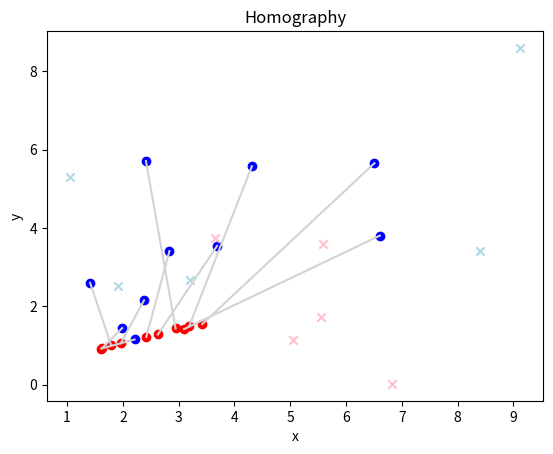

Write the Python code that produced this figure.
import numpy as np
import random
import matplotlib.pyplot as plt

# Based on: https://www.cs.toronto.edu/~lindell/teaching/420/slides/lecture8.pdf

# np.random.seed(42)

# hardcoding for ease
points_source = np.array([
   [1.90659, 2.51737],
   [2.20896, 1.1542 ],
   [2.37878, 2.15422],
   [1.98784, 1.44557],
   [2.83467, 3.41243],
   [9.12775, 8.60163],
   [4.31247, 5.57856],
   [6.50957, 5.65667],
   [3.20486, 2.67803],
   [6.60663, 3.80709],
   [8.40191, 3.41115],
   [2.41345, 5.71343],
   [1.04413, 5.29942],
   [3.68784, 3.54342],
   [1.41243, 2.6001 ],
])
points_destination = np.array([
   [5.0513 , 1.14083],
   [1.61414, 0.92223],
   [1.95854, 1.05193],
   [1.62637, 0.93347],
   [2.4199 , 1.22036],
   [5.58934, 3.60356],
   [3.18642, 1.48918],
   [3.42369, 1.54875],
   [3.65167, 3.73654],
   [3.09629, 1.41874],
   [5.55153, 1.73183],
   [2.94418, 1.43583],
   [6.8175 , 0.01906],
   [2.62637, 1.28191],
   [1.78841, 1.0149 ],
])

def homography(points_source, points_destination):
   A = []

   for i in range(0, len(points_source)):
      x0, y0 = points_source[i][0], points_source[i][1]
      x1, y1 = points_destination[i][0], points_destination[i][1]
      A.append([x0, y0, 1, 0, 0, 0, -x1*x0, -x1*y0, -x1])
      A.append([ 0,  0, 0,x0,y0, 1, -y1*x0, -y1*y0, -y1])

   _, _, V = np.linalg.svd(A)
   return np.reshape(V[-1], (3, 3))

def apply_homography(H, points):
   homogenized_points = np.column_stack((points, np.ones(points.shape[0])))
   transformed_points = (H @ homogenized_points.T).T
   transformed_points = transformed_points[:, :2] / transformed_points[:, 2:] # normalize and drop the 1
   return transformed_points

# note: if min_points is too large this will not terminiate
# for the assigment this is fine
def ransac_homography(points_source, points_destination, threshold=0.005, min_points=10):
   T = np.zeros(3)
   inliers_indexes = []

   while len(inliers_indexes) < min_points:
      choice = np.random.choice(len(points_source), 4, replace=False) # using the minimum needed points
      sample_source = points_source[choice]
      sample_destination = points_destination[choice]

      H = homography(sample_source, sample_destination)
      transformed_points = apply_homography(H, points_source)

      errors = np.linalg.norm(points_destination - transformed_points, axis=1)
      inliers_indexes = np.where(errors < threshold)[0]

   return H, inliers_indexes

# Find the inliers and outliers
H, inliers_indexes = ransac_homography(points_source, points_destination)
outliers_index = np.setdiff1d(np.arange(len(points_source)), inliers_indexes)

# Normalize and print the transform for the report
H = H/H[2, 2]
print(H)
# Pasted for easy access (it's consistent)
# [[0.70917868 0.43442468 0.129146  ] 
#  [0.28310411 0.17443173 0.42877658] 
#  [0.15491603 0.01687054 1.        ]]

# Plot inliers
plt.scatter(points_source[inliers_indexes, 0], points_source[inliers_indexes, 1], color='blue', marker='o')
plt.scatter(points_destination[inliers_indexes, 0], points_destination[inliers_indexes, 1], color='red', marker='o')

# Plot outliers
plt.scatter(points_source[outliers_index, 0], points_source[outliers_index, 1], color='lightblue', marker='x')
plt.scatter(points_destination[outliers_index, 0], points_destination[outliers_index, 1], color='pink', marker='x')

# Plot the line connecting inliers
for i in inliers_indexes:
   plt.plot([points_source[i, 0], points_destination[i, 0]], 
            [points_source[i, 1], points_destination[i, 1]], 
            color='lightgray')

plt.title('Homography')
plt.xlabel('x')
plt.ylabel('y')

plt.show()

